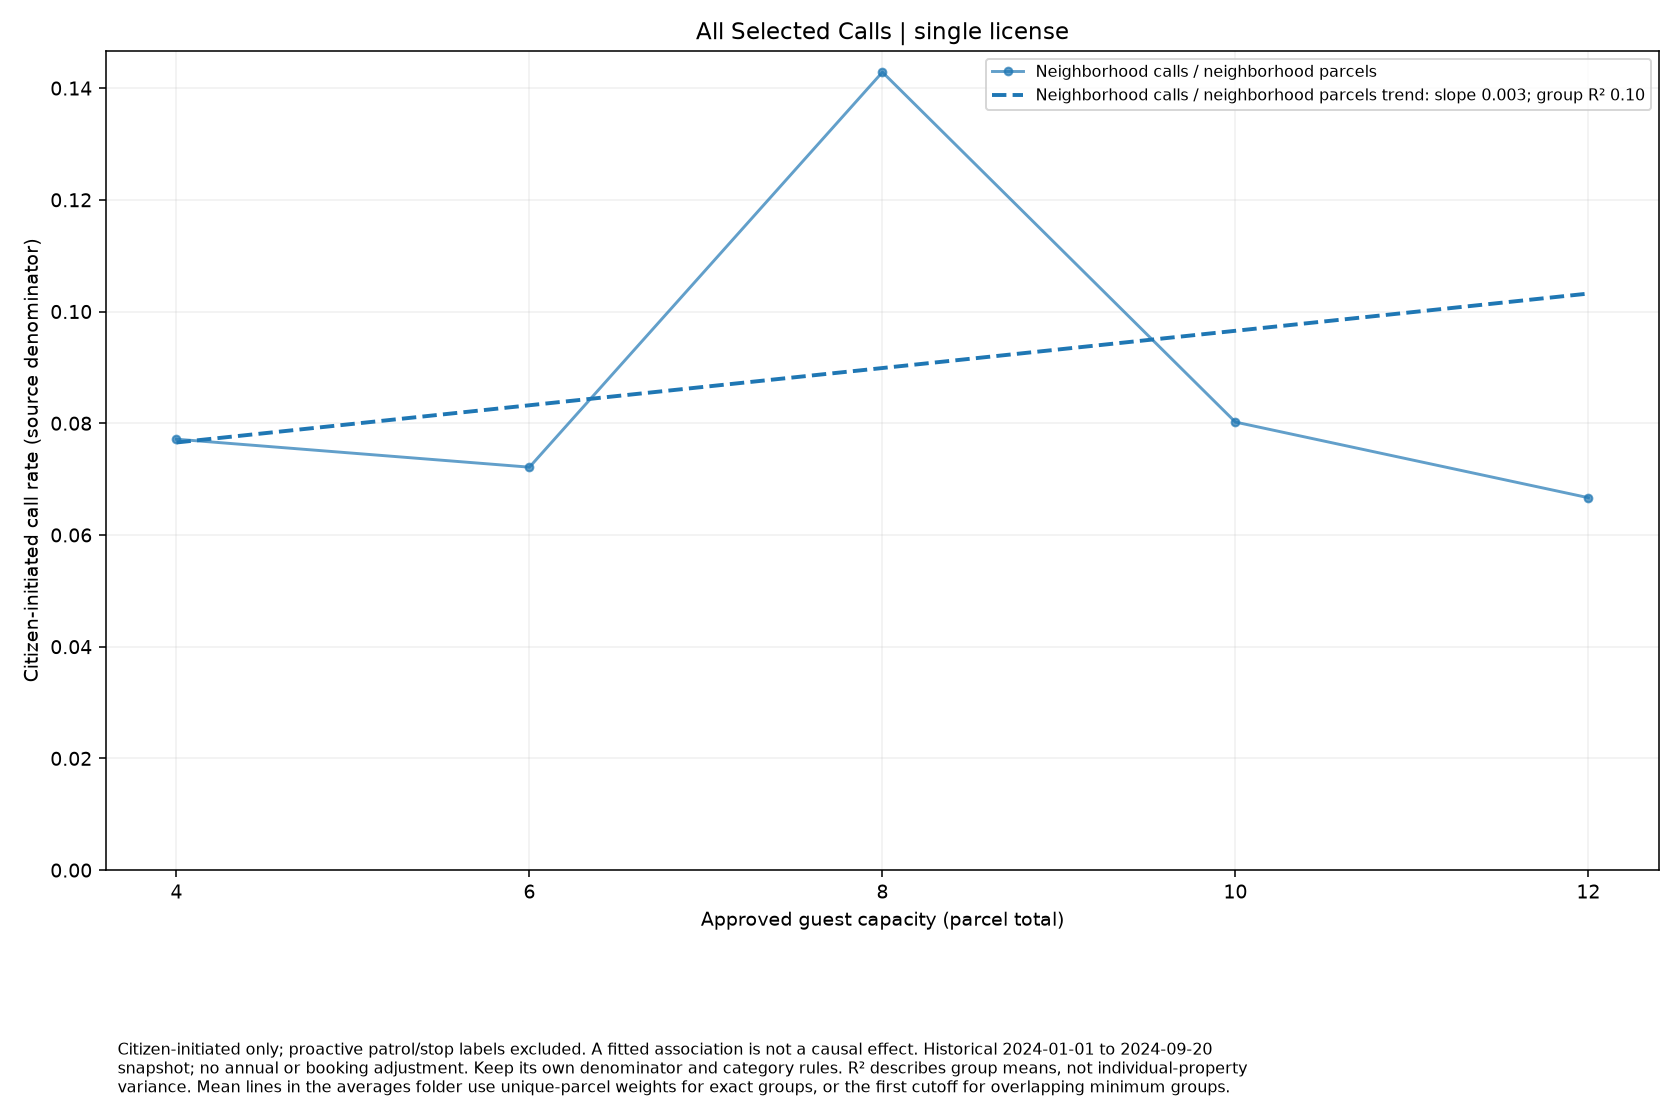

Values plotted in this chart, from the file beside it:
series, size, rate, parcels
Neighborhood calls / neighborhood parcel…, 4, 0.07714, 70
Neighborhood calls / neighborhood parcel…, 6, 0.07214, 64
Neighborhood calls / neighborhood parcel…, 8, 0.1429, 21
Neighborhood calls / neighborhood parcel…, 10, 0.08021, 16
Neighborhood calls / neighborhood parcel…, 12, 0.06667, 5
